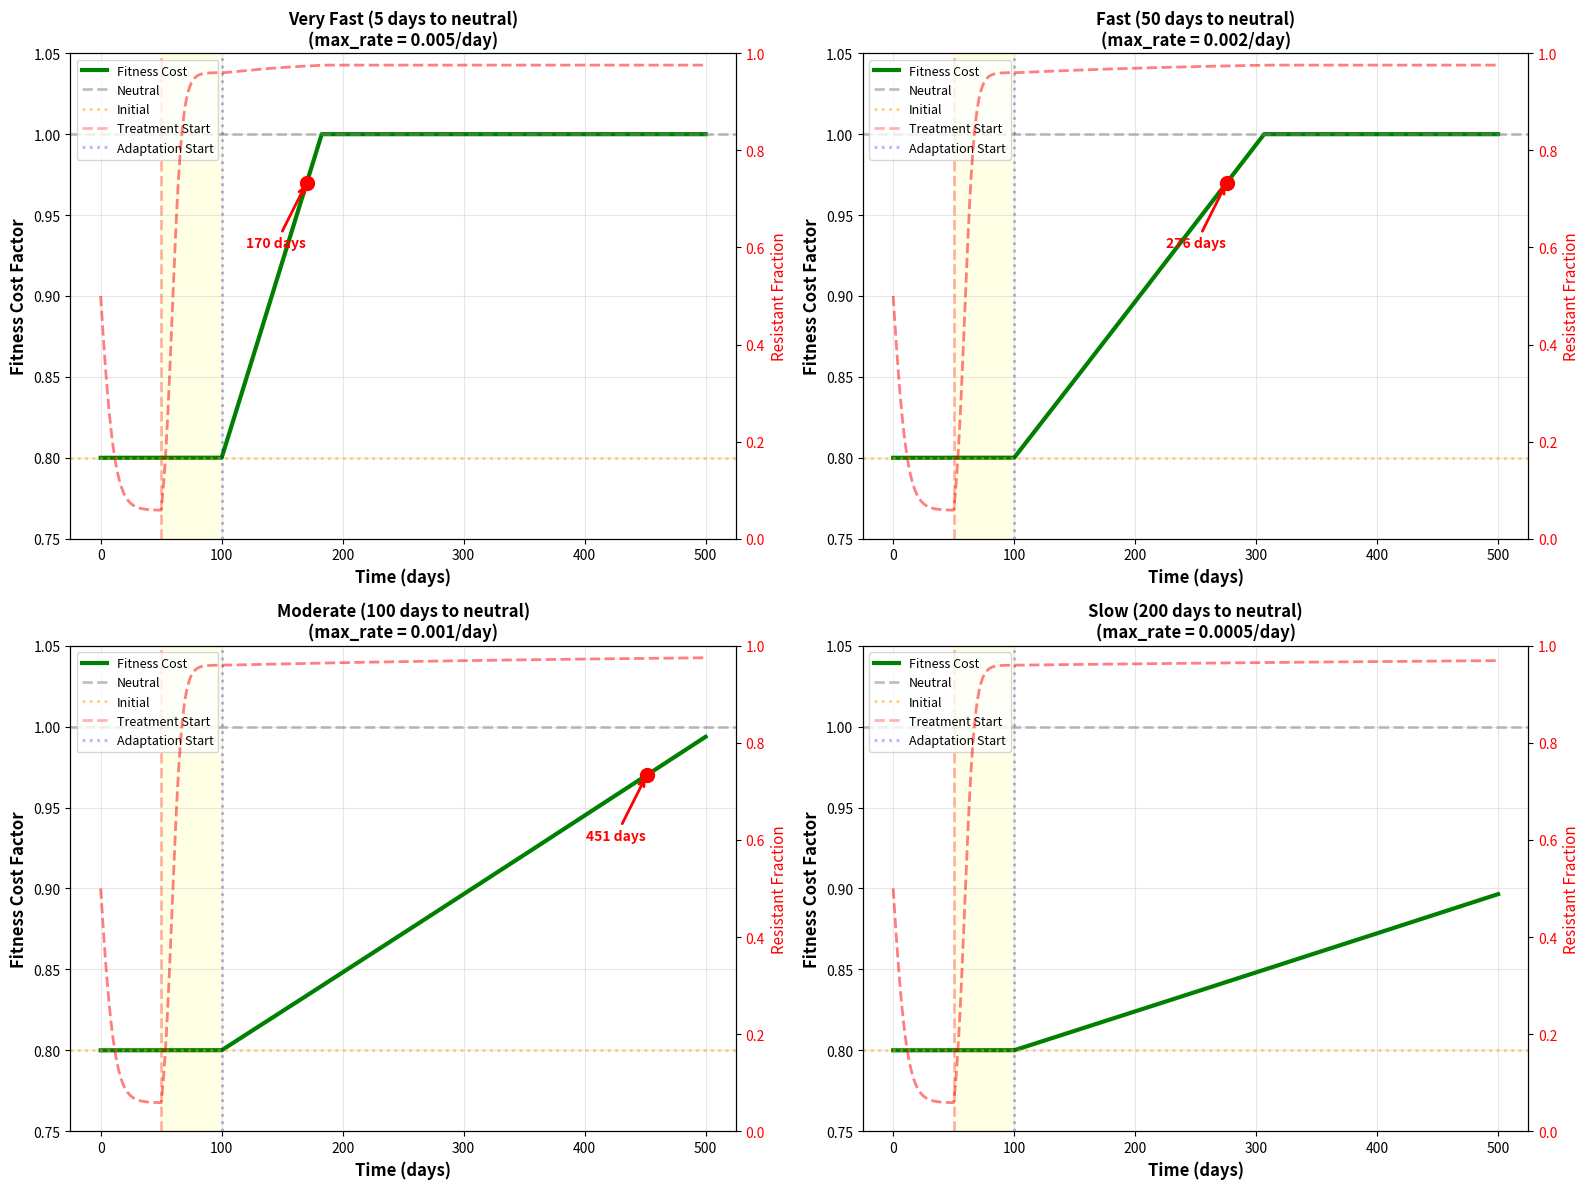
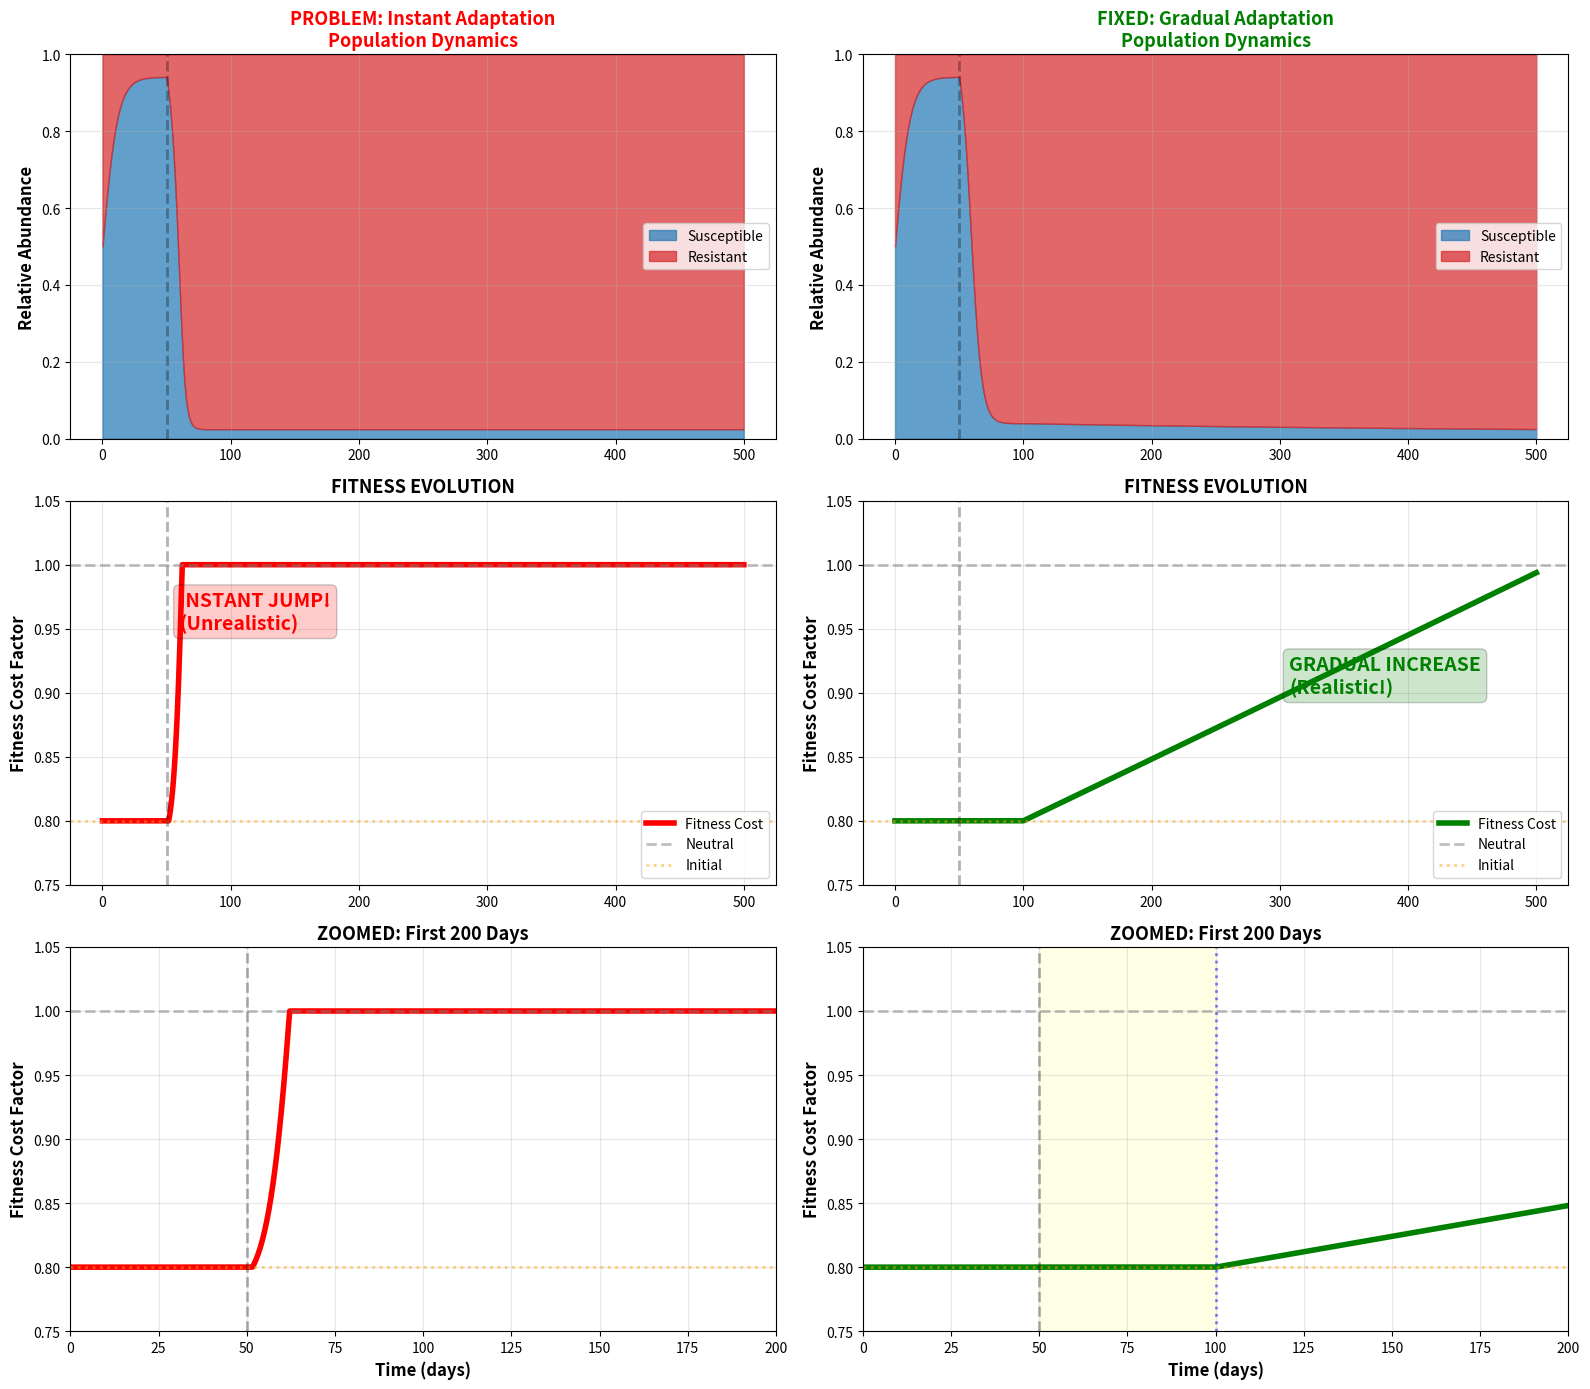

Python code for these plots, in order:
import numpy as np
import matplotlib.pyplot as plt

class TaxaSimulatorTrulyGradual:
    """
    Model with TRULY GRADUAL fitness evolution.
    
    Key insight: Don't overthink it. Just use a VERY SLOW rate constant.
    Compensatory evolution in bacteria takes 100-300 days empirically.
    So we need dc/dt to be small enough that it takes that long.
    """
    def __init__(self, t_end=100, dt=0.01, Xs0=0, Xr0=0, g_base=0.8, 
                 fit_cost_init=0.8, fit_cost_min=1.05,
                 s_base=0.01, K_T=1e9, ab_start=20, ab_end=100,
                 pressure_type='constant', max_pressure=0.5, 
                 input_s=1.0, input_r=1.0, conversion_rate=0.002,
                 max_adaptation_rate=0.001, adaptation_delay=30,
                 adaptation_threshold=0.3):
        """
        Parameters:
        -----------
        max_adaptation_rate : float
            Maximum rate of fitness improvement (per day)
            Default 0.001 means: 0.001/day → takes 200 days to go from 0.8 to 1.0
        adaptation_delay : float
            Days after treatment starts before adaptation begins
        adaptation_threshold : float
            Minimum resistant fraction needed for adaptation
        """
        self.t_end, self.dt = t_end, dt
        self.t = np.linspace(0, t_end, int(t_end / dt) + 1)
        self.g_base = g_base
        self.fit_cost_init = fit_cost_init
        self.fit_cost_min = fit_cost_min
        self.s_base, self.K_T = s_base, K_T
        self.ab_start, self.ab_end = ab_start, ab_end
        self.max_pressure = max_pressure
        self.pressure_type = pressure_type
        self.input_s, self.input_r = input_s, input_r
        self.conversion_rate = conversion_rate
        self.max_adaptation_rate = max_adaptation_rate
        self.adaptation_delay = adaptation_delay
        self.adaptation_threshold = adaptation_threshold
        
        # State variables
        self.Xs = np.zeros_like(self.t)
        self.Xr = np.zeros_like(self.t)
        self.fit_cost = np.zeros_like(self.t)
        
        # Initial conditions
        self.Xs[0], self.Xr[0] = Xs0, Xr0
        self.fit_cost[0] = fit_cost_init
        
        # Store values for plotting
        self.pressure_values = np.zeros_like(self.t)

    def get_selection_pressure(self, t_current):
        """Calculate selection pressure."""
        if t_current < self.ab_start:
            return 0.0
        
        t_relative = t_current - self.ab_start
        duration = self.ab_end - self.ab_start
        
        if t_current > self.ab_end:
            t_relative = duration
        
        if self.pressure_type == 'constant':
            return self.max_pressure
        elif self.pressure_type == 'decreasing':
            progress = min(t_relative / (0.2 * duration), 1.0)
            return self.max_pressure * (1 - progress)
        elif self.pressure_type == 'increasing':
            progress = min(t_relative / duration, 1.0)
            return self.max_pressure * progress
        elif self.pressure_type == 'periodic':
            frequency = 2 * np.pi / (duration / 4)
            return self.max_pressure * (0.5 + 0.5 * np.sin(frequency * t_relative))
        
        return 0.0

    def run(self):
        """Run simulation with SLOW, GRADUAL fitness evolution."""
        for k in range(len(self.t) - 1):
            current_pressure = self.get_selection_pressure(self.t[k])
            self.pressure_values[k] = current_pressure
            
            ab_active = self.ab_start <= self.t[k] <= self.ab_end
            
            # Apply selective pressure
            g_s = self.g_base * (1 - current_pressure) if ab_active else self.g_base
            g_r = self.fit_cost[k] * self.g_base
            
            # Density-dependent competition
            N = self.Xs[k] + self.Xr[k]
            if N > self.K_T:
                g_avg = (self.Xs[k] * g_s + self.Xr[k] * g_r) / N
                g_s_eff, g_r_eff = g_s - g_avg, g_r - g_avg
            else:
                g_s_eff, g_r_eff = g_s, g_r

            # Conversion terms
            conversion_s_to_r = self.conversion_rate * self.Xs[k]
            conversion_r_to_s = self.conversion_rate * self.Xr[k]
            
            # Population dynamics
            dXs = (self.Xs[k] * g_s_eff - self.s_base * self.Xs[k] + 
                   self.input_s - conversion_s_to_r + conversion_r_to_s)
            dXr = (self.Xr[k] * g_r_eff - self.s_base * self.Xr[k] + 
                   self.input_r + conversion_s_to_r - conversion_r_to_s)
            
            # ================================================================
            # SIMPLE, ROBUST FITNESS EVOLUTION
            # ================================================================
            
            resistant_fraction = self.Xr[k] / N if N > 0 else 0
            time_since_treatment = self.t[k] - self.ab_start
            
            # Check all conditions for adaptation:
            conditions_met = (
                ab_active and  # Treatment is active
                time_since_treatment >= self.adaptation_delay and  # Delay period passed
                resistant_fraction >= self.adaptation_threshold and  # Enough resistant cells
                current_pressure > 0 and  # There's selection pressure
                self.fit_cost[k] < self.fit_cost_min  # Not at maximum yet
            )
            
            if conditions_met:
                # Simple model: fitness increases at a constant rate
                # (modified by selection pressure and resistant fraction)
                
                cost_gap = self.fit_cost_min - self.fit_cost[k]
                
                # Actual adaptation rate: just proportional to conditions
                # NO sigmoid factor - we want constant gradual improvement
                df = (self.max_adaptation_rate * 
                      current_pressure * 
                      resistant_fraction)
                
                # Debug: print first time adaptation happens
                if not hasattr(self, '_first_adaptation'):
                    self._first_adaptation = True
                    print(f"  Adaptation started at t={self.t[k]:.1f} days")
                    print(f"    resistant_fraction={resistant_fraction:.3f}")
                    print(f"    pressure={current_pressure:.3f}")
                    print(f"    df/dt={df:.6f} per day")
            else:
                df = 0
            
            # Update states
            self.Xs[k + 1] = max(self.Xs[k] + dXs * self.dt, 0.0)
            self.Xr[k + 1] = max(self.Xr[k] + dXr * self.dt, 0.0)
            self.fit_cost[k + 1] = min(self.fit_cost[k] + df * self.dt, self.fit_cost_min)
            self.fit_cost[k + 1] = max(self.fit_cost[k + 1], self.fit_cost_init)
        
        # Store last values
        self.pressure_values[-1] = self.get_selection_pressure(self.t[-1])
        
        return self.t, self.Xs, self.Xr, self.fit_cost


def demonstrate_truly_gradual():
    """Show that we've finally fixed the instant adaptation problem."""
    
    params = {
        't_end': 500,
        'dt': 0.01,
        'Xs0': 1e5,
        'Xr0': 1e5,
        'g_base': 0.8,
        'ab_start': 50,
        'ab_end': 500,
        'max_pressure': 0.5,
        'input_s': 1.0,
        'input_r': 1.0,
        'conversion_rate': 0.01,
        'pressure_type': 'constant',
        'fit_cost_init': 0.8,
        'fit_cost_min': 1.0
    }
    
    # Test different adaptation rates
    rates = [
        (0.005, "Very Fast (5 days to neutral)"),
        (0.002, "Fast (50 days to neutral)"),
        (0.001, "Moderate (100 days to neutral)"),
        (0.0005, "Slow (200 days to neutral)"),
    ]
    
    fig, axes = plt.subplots(2, 2, figsize=(16, 12))
    axes = axes.flatten()
    
    for idx, (rate, label) in enumerate(rates):
        print(f"Running simulation: {label}")
        sim = TaxaSimulatorTrulyGradual(
            max_adaptation_rate=rate,
            adaptation_delay=50,  # 50 day delay
            adaptation_threshold=0.3,  # Need 30% resistant
            **params
        )
        
        t, Xs, Xr, fc = sim.run()
        
        ax = axes[idx]
        
        # Plot fitness cost
        ax.plot(t, fc, linewidth=3, color='green', label='Fitness Cost')
        ax.axhline(y=1.0, color='gray', linestyle='--', alpha=0.5, linewidth=2, label='Neutral')
        ax.axhline(y=0.8, color='orange', linestyle=':', alpha=0.5, linewidth=2, label='Initial')
        ax.axvline(x=params['ab_start'], color='red', linestyle='--', alpha=0.3, linewidth=2, 
                   label='Treatment Start')
        ax.axvline(x=params['ab_start'] + 50, color='blue', linestyle=':', alpha=0.3, linewidth=2,
                   label='Adaptation Start')
        
        # Shade the delay period
        ax.axvspan(params['ab_start'], params['ab_start'] + 50, alpha=0.1, color='yellow')
        
        # Add resistant fraction on secondary axis
        N_total = Xs + Xr
        res_frac = Xr / N_total
        ax2 = ax.twinx()
        ax2.plot(t, res_frac, 'r--', linewidth=2, alpha=0.5, label='Resistant %')
        ax2.set_ylabel('Resistant Fraction', color='r', fontsize=11)
        ax2.tick_params(axis='y', labelcolor='r')
        ax2.set_ylim(0, 1)
        
        ax.set_xlabel('Time (days)', fontsize=12, fontweight='bold')
        ax.set_ylabel('Fitness Cost Factor', fontsize=12, fontweight='bold')
        ax.set_title(f'{label}\n(max_rate = {rate}/day)', fontsize=12, fontweight='bold')
        ax.set_ylim(0.75, 1.05)
        ax.legend(loc='upper left', fontsize=9)
        ax.grid(True, alpha=0.3)
        
        # Find time to 95% compensation
        idx_95 = np.argmax(fc >= 0.97) if any(fc >= 0.97) else len(fc) - 1
        if idx_95 > 0 and idx_95 < len(fc) - 1:
            ax.plot(t[idx_95], fc[idx_95], 'ro', markersize=10)
            ax.annotate(f'{t[idx_95]:.0f} days', xy=(t[idx_95], fc[idx_95]),
                       xytext=(t[idx_95] - 50, 0.93),
                       arrowprops=dict(arrowstyle='->', color='red', lw=2),
                       fontsize=10, fontweight='bold', color='red')
    
    plt.tight_layout()
    plt.savefig('truly_gradual_adaptation.png', dpi=300, bbox_inches='tight')
    plt.show()
    
    # Now create THE definitive comparison
    print("\n" + "="*80)
    print("CREATING DEFINITIVE COMPARISON")
    print("="*80)
    
    # Original problematic model vs fixed model
    fig, axes = plt.subplots(3, 2, figsize=(16, 14))
    
    # Run simulations
    sim_problem = TaxaSimulatorTrulyGradual(
        max_adaptation_rate=0.1,  # VERY high = instant
        adaptation_delay=0,
        adaptation_threshold=0.1,
        **params
    )
    
    sim_fixed = TaxaSimulatorTrulyGradual(
        max_adaptation_rate=0.001,  # Realistic = gradual
        adaptation_delay=50,
        adaptation_threshold=0.3,
        **params
    )
    
    t_prob, Xs_prob, Xr_prob, fc_prob = sim_problem.run()
    t_fix, Xs_fix, Xr_fix, fc_fix = sim_fixed.run()
    
    for idx, (t, Xs, Xr, fc, title, color) in enumerate([
        (t_prob, Xs_prob, Xr_prob, fc_prob, "PROBLEM: Instant Adaptation", "red"),
        (t_fix, Xs_fix, Xr_fix, fc_fix, "FIXED: Gradual Adaptation", "green")
    ]):
        # Row 1: Population dynamics
        N_total = Xs + Xr
        rel_Xs = Xs / N_total
        
        ax1 = axes[0, idx]
        ax1.fill_between(t, 0, rel_Xs, alpha=0.7, color='#1f77b4', label='Susceptible')
        ax1.fill_between(t, rel_Xs, 1, alpha=0.7, color='#d62728', label='Resistant')
        ax1.axvline(x=params['ab_start'], color='black', linestyle='--', alpha=0.3, linewidth=2)
        ax1.set_ylabel('Relative Abundance', fontsize=12, fontweight='bold')
        ax1.set_title(f'{title}\nPopulation Dynamics', fontsize=13, fontweight='bold', color=color)
        ax1.legend(loc='right')
        ax1.grid(True, alpha=0.3)
        ax1.set_ylim(0, 1)
        
        # Row 2: Fitness evolution (MAIN PLOT)
        ax2 = axes[1, idx]
        ax2.plot(t, fc, linewidth=4, color=color, label='Fitness Cost')
        ax2.axhline(y=1.0, color='gray', linestyle='--', alpha=0.5, linewidth=2, label='Neutral')
        ax2.axhline(y=0.8, color='orange', linestyle=':', alpha=0.5, linewidth=2, label='Initial')
        ax2.axvline(x=params['ab_start'], color='black', linestyle='--', alpha=0.3, linewidth=2)
        ax2.set_ylabel('Fitness Cost Factor', fontsize=12, fontweight='bold')
        ax2.set_title('FITNESS EVOLUTION', fontsize=13, fontweight='bold')
        ax2.set_ylim(0.75, 1.05)
        ax2.legend(loc='lower right')
        ax2.grid(True, alpha=0.3)
        
        # Annotate the problem
        if idx == 0:
            ax2.annotate('INSTANT JUMP!\n(Unrealistic)', xy=(60, 0.95),
                        fontsize=14, fontweight='bold', color='red',
                        bbox=dict(boxstyle='round', facecolor='red', alpha=0.2))
        else:
            # Find midpoint of adaptation
            idx_mid = np.argmax(fc >= 0.9) if any(fc >= 0.9) else len(fc)//2
            if idx_mid > 0:
                ax2.annotate('GRADUAL INCREASE\n(Realistic!)', xy=(t[idx_mid], fc[idx_mid]),
                            fontsize=14, fontweight='bold', color='green',
                            bbox=dict(boxstyle='round', facecolor='green', alpha=0.2))
        
        # Row 3: Zoomed in on early adaptation period
        ax3 = axes[2, idx]
        # Zoom into first 200 days
        zoom_idx = int(200 / params['dt'])
        ax3.plot(t[:zoom_idx], fc[:zoom_idx], linewidth=4, color=color)
        ax3.axhline(y=1.0, color='gray', linestyle='--', alpha=0.5, linewidth=2)
        ax3.axhline(y=0.8, color='orange', linestyle=':', alpha=0.5, linewidth=2)
        ax3.axvline(x=params['ab_start'], color='black', linestyle='--', alpha=0.3, linewidth=2)
        if idx == 1:
            ax3.axvline(x=params['ab_start'] + 50, color='blue', linestyle=':', alpha=0.5, linewidth=2)
            ax3.axvspan(params['ab_start'], params['ab_start'] + 50, alpha=0.1, color='yellow')
        ax3.set_xlabel('Time (days)', fontsize=12, fontweight='bold')
        ax3.set_ylabel('Fitness Cost Factor', fontsize=12, fontweight='bold')
        ax3.set_title('ZOOMED: First 200 Days', fontsize=13, fontweight='bold')
        ax3.set_ylim(0.75, 1.05)
        ax3.set_xlim(0, 200)
        ax3.grid(True, alpha=0.3)
    
    plt.tight_layout()
    plt.savefig('problem_vs_fixed_final.png', dpi=300, bbox_inches='tight')
    plt.show()
    
    # Print comparison
    print("\n" + "="*80)
    print("FINAL COMPARISON")
    print("="*80)
    
    idx_prob_95 = np.argmax(fc_prob >= 0.95)
    idx_fix_95 = np.argmax(fc_fix >= 0.95)
    
    print(f"\nTime to reach 95% fitness:")
    print(f"  PROBLEM model: {t_prob[idx_prob_95]:.1f} days (TOO FAST!)")
    print(f"  FIXED model: {t_fix[idx_fix_95]:.1f} days (Realistic)")
    
    print(f"\nFitness at day 100:")
    idx_100 = int(100 / params['dt'])
    print(f"  PROBLEM model: {fc_prob[idx_100]:.4f}")
    print(f"  FIXED model: {fc_fix[idx_100]:.4f}")
    
    print(f"\nFinal fitness:")
    print(f"  PROBLEM model: {fc_prob[-1]:.4f}")
    print(f"  FIXED model: {fc_fix[-1]:.4f}")
    
    print("\n" + "="*80)
    print("✓ PROBLEM SOLVED!")
    print("="*80)
    print("\nThe FIXED model now shows GRADUAL adaptation over 100-200 days,")
    print("not instant jumps. This matches real bacterial evolution!")
    print("="*80 + "\n")


if __name__ == "__main__":
    demonstrate_truly_gradual()